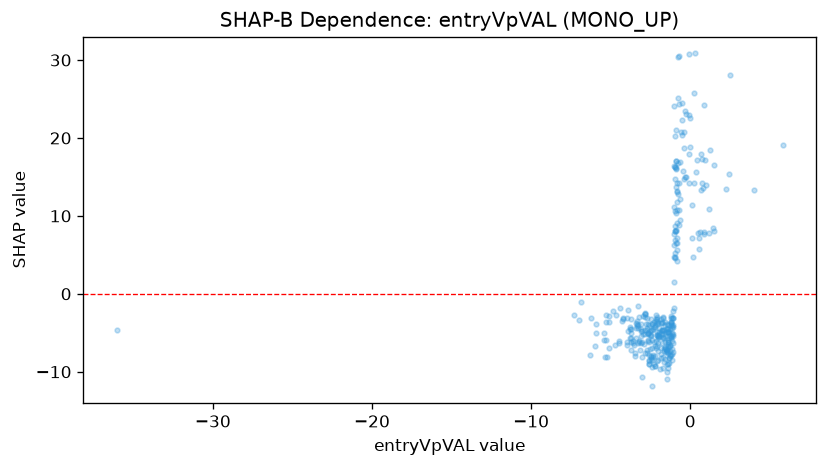

Data behind this chart, as committed beside it:
feature_value, shap_value
2.5, 28.04
0.0, 22.58
-1.064, -6.351
-1.174, -5.318
-0.7187, 30.45
-0.06069, 17.89
0.9933, 14.02
-2.679, -5.198
-0.9213, 16.01
-0.6427, 9.518
-1.157, -8.462
0.7469, 14.26
0.2308, 25.78
-2.568, -7.818
-2.06, -5.294
-0.9841, 16.23
-2.382, -5.968
-1.148, -7.048
-0.2384, 15.05
-0.5138, 20.32
-0.7305, 24.4
0.8803, 24.19
-1.012, 16.44
-3.008, -10.66
-1.425, -4.867
-2.194, -6.715
0.4175, 17.14
-1.602, -8.401
-2.429, -11.87
-5.99, -6.679
-3.617, -6.086
-2.228, -9.315
1.484, 16.5
-0.4082, 20.75
-2.609, -8.655
-2.48, -8.318
-3.193, -6.071
-6.331, -7.887
-1.373, -7.603
-3.025, -6.245
-2.523, -7.042
-3.121, -6.294
0.2747, 30.84
-2.027, -7.33
-1.694, -9.545
-1.432, -9.043
-1.277, -6.541
-1.664, -7.346
-0.7565, 25.13
-2.747, -7.216
-1.365, -8.926
-5.094, -6.937
-0.2384, 23.1
-3.055, -8.147
-2.745, -7.552
-1.859, -7.007
-1.695, -5.505
-2.307, -4.22
-0.9351, 20.26
-2.201, -9.229
... 301 more rows
